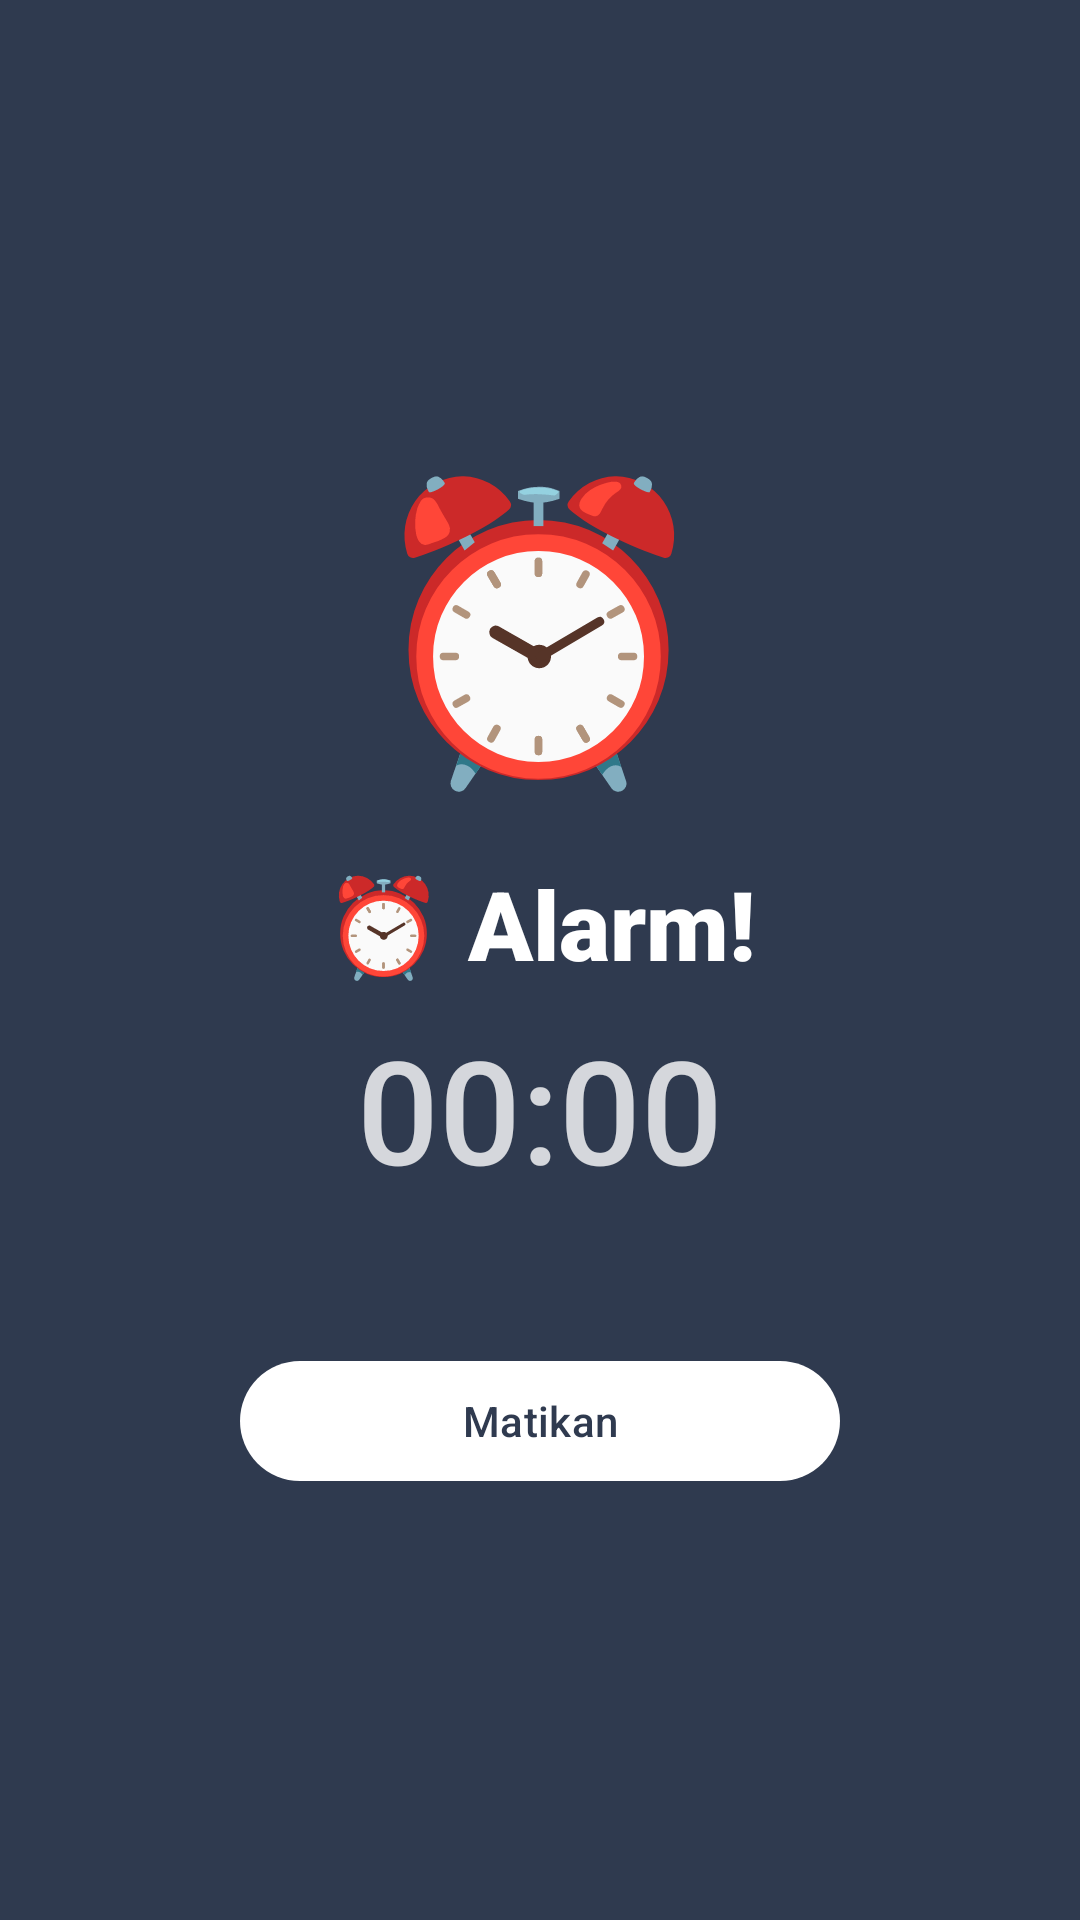

Here is an Android app screen rendered from its layout file. Give the layout XML and the strings, colors and styles it references.
<!-- AndroidManifest.xml: application theme Theme.App -->
<!-- res/layout/activity_alarm_alert.xml -->
<?xml version="1.0" encoding="utf-8"?>
<LinearLayout xmlns:android="http://schemas.android.com/apk/res/android"
    xmlns:app="http://schemas.android.com/apk/res-auto"
    android:layout_width="match_parent"
    android:layout_height="match_parent"
    android:gravity="center"
    android:orientation="vertical"
    android:background="@color/primary"
    android:fitsSystemWindows="true">

    <TextView
        android:layout_width="wrap_content"
        android:layout_height="wrap_content"
        android:text="⏰"
        android:textSize="96sp" />

    <TextView
        android:id="@+id/alarm_label"
        android:layout_width="wrap_content"
        android:layout_height="wrap_content"
        android:layout_marginTop="16dp"
        android:fontFamily="sans-serif-black"
        android:text="@string/alarm_ringing"
        android:textColor="@color/on_primary"
        android:textSize="32sp" />

    <TextView
        android:id="@+id/alarm_time"
        android:layout_width="wrap_content"
        android:layout_height="wrap_content"
        android:layout_marginTop="8dp"
        android:fontFamily="sans-serif-medium"
        android:text="00:00"
        android:textColor="#CCFFFFFF"
        android:textSize="48sp" />

    <com.google.android.material.button.MaterialButton
        android:id="@+id/btn_dismiss"
        android:layout_width="200dp"
        android:layout_height="wrap_content"
        android:layout_marginTop="48dp"
        android:text="@string/alarm_dismiss"
        android:textColor="@color/primary"
        app:backgroundTint="@color/on_primary"
        app:cornerRadius="28dp" />
</LinearLayout>
<!-- resources referenced by this layout -->
<resources>
  <color name="on_primary">#FFFFFFFF</color>
  <color name="primary">#2F3A4F</color>
  <string name="alarm_dismiss">Matikan</string>
  <string name="alarm_ringing">⏰ Alarm!</string>
  <style name="Theme.App" parent="Theme.Material3.DynamicColors.DayNight.NoActionBar">
          <item name="colorPrimary">@color/primary</item>
          <item name="colorOnPrimary">@color/on_primary</item>
      </style>
</resources>
